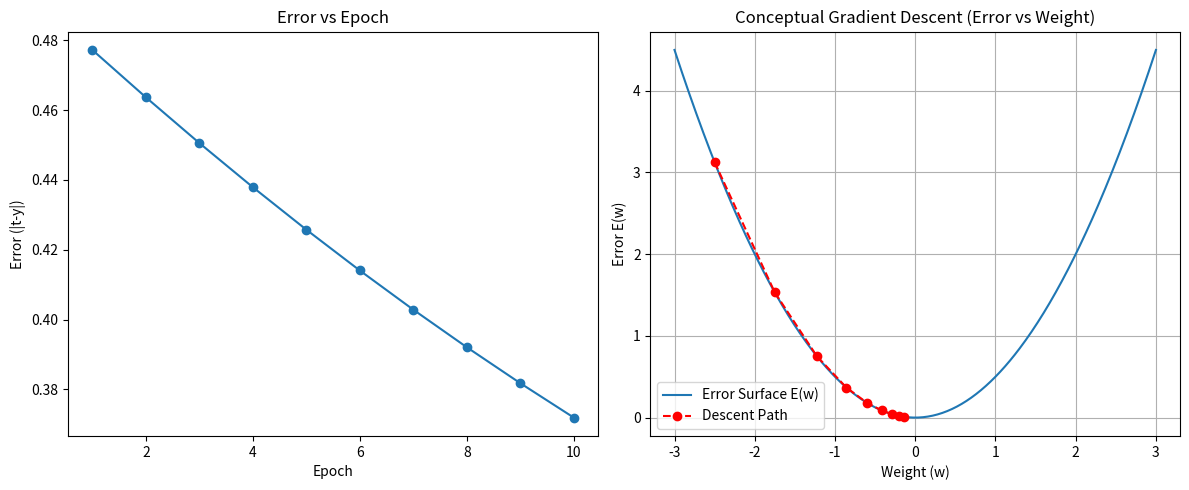

This figure's Python source:
import math
import matplotlib.pyplot as plt
import numpy as np

def sigmoid(x):
    return 1.0 / (1.0 + math.exp(-x))

def deriv_from_output(y):
    return y * (1.0 - y)

v11 = 0.6
v21 = -0.1
v01 = 0.3
v12 = -0.3
v22 = 0.4
v02 = 0.5

w1 = 0.4
w2 = 0.1
w0 = -0.2

x1, x2 = 0.0, 1.0
target = 1.0
alpha = 0.25
epochs = 10

fmt = lambda v: f"{v:.6f}"

epoch_list, error_list, grad_list = [], [], []

for epoch in range(1, epochs + 1):
    zin1 = v01 + x1 * v11 + x2 * v21
    z1 = sigmoid(zin1)

    zin2 = v02 + x1 * v12 + x2 * v22
    z2 = sigmoid(zin2)

    yin = w0 + z1 * w1 + z2 * w2
    y = sigmoid(yin)

    error = target - y
    fprime_yin = deriv_from_output(y)
    delta_k = error * fprime_yin

    dw1 = alpha * delta_k * z1
    dw2 = alpha * delta_k * z2
    dw0 = alpha * delta_k * 1.0

    delta_in1 = delta_k * w1
    fprime_zin1 = deriv_from_output(z1)
    delta1 = delta_in1 * fprime_zin1

    delta_in2 = delta_k * w2
    fprime_zin2 = deriv_from_output(z2)
    delta2 = delta_in2 * fprime_zin2

    dv11 = alpha * delta1 * x1
    dv21 = alpha * delta1 * x2
    dv01 = alpha * delta1 * 1.0

    dv12 = alpha * delta2 * x1
    dv22 = alpha * delta2 * x2
    dv02 = alpha * delta2 * 1.0

    print("="*72)
    print(f"Epoch {epoch}")
    print("- Forward pass -")
    print(f" Inputs (x1, x2) = ({fmt(x1)}, {fmt(x2)}), Target = {fmt(target)}")
    print(f" Net input z_in1 = {fmt(zin1)}")
    print(f" z1 = {fmt(z1)}")
    print(f" Net input z_in2 = {fmt(zin2)}")
    print(f" z2 = {fmt(z2)}")
    print(f" Net input y_in = {fmt(yin)}")
    print(f" Output y = {fmt(y)}")
    print()
    print("- Error and deltas -")
    print(f" Error (t - y) = {fmt(error)}")
    print(f" f'(y_in) = {fmt(fprime_yin)}")
    print(f" delta_k (output) = {fmt(delta_k)}")
    print()
    print("- Changes in weights (hidden -> output) -")
    print(f" Δw1 = {fmt(dw1)}, Δw2 = {fmt(dw2)}, Δw0 = {fmt(dw0)}")
    print()
    print("- Backprop to hidden layer -")
    print(f" δ1 = {fmt(delta1)}, δ2 = {fmt(delta2)}")
    print()
    print("- Changes in weights (input -> hidden) -")
    print(f" Δv11 = {fmt(dv11)}, Δv21 = {fmt(dv21)}, Δv01 = {fmt(dv01)}")
    print(f" Δv12 = {fmt(dv12)}, Δv22 = {fmt(dv22)}, Δv02 = {fmt(dv02)}")
    print()

    grad_mag = abs(dw1) + abs(dw2) + abs(dw0) + abs(dv11) + abs(dv21) + abs(dv01) + abs(dv12) + abs(dv22) + abs(dv02)
    epoch_list.append(epoch)
    error_list.append(abs(error))
    grad_list.append(grad_mag)

    w1 += dw1
    w2 += dw2
    w0 += dw0

    v11 += dv11
    v21 += dv21
    v01 += dv01

    v12 += dv12
    v22 += dv22
    v02 += dv02

    print("- Updated weights (after epoch) -")
    print(f" w1 = {fmt(w1)}, w2 = {fmt(w2)}, w0 = {fmt(w0)}")
    print(f" v11 = {fmt(v11)}, v21 = {fmt(v21)}, v01 = {fmt(v01)}")
    print(f" v12 = {fmt(v12)}, v22 = {fmt(v22)}, v02 = {fmt(v02)}")
    print("="*72 + "\n\n")

print("\nFinal Error and Gradient Table:")
print("Epoch | Error | Gradient Magnitude")
print("------------------------------------------")
for e, err, g in zip(epoch_list, error_list, grad_list):
    print(f"{e:5d} | {err:.6f} | {g:.6f}")

plt.figure(figsize=(12,5))

plt.subplot(1,2,1)
plt.plot(epoch_list, error_list, marker='o')
plt.title("Error vs Epoch")
plt.xlabel("Epoch")
plt.ylabel("Error (|t-y|)")

plt.subplot(1,2,2)
f = lambda w: 0.5 * w**2
w = np.linspace(-3, 3, 400)
E = f(w)
eta = 0.3
w_curr = -2.5
steps = 8
w_hist = [w_curr]
E_hist = [f(w_curr)]

for _ in range(steps):
    grad = w_curr
    w_curr = w_curr - eta * grad
    w_hist.append(w_curr)
    E_hist.append(f(w_curr))

plt.plot(w, E, label="Error Surface E(w)")
plt.plot(w_hist, E_hist, 'ro--', label="Descent Path")
plt.title("Conceptual Gradient Descent (Error vs Weight)")
plt.xlabel("Weight (w)")
plt.ylabel("Error E(w)")
plt.legend()
plt.grid(True)
plt.tight_layout()
plt.show()
